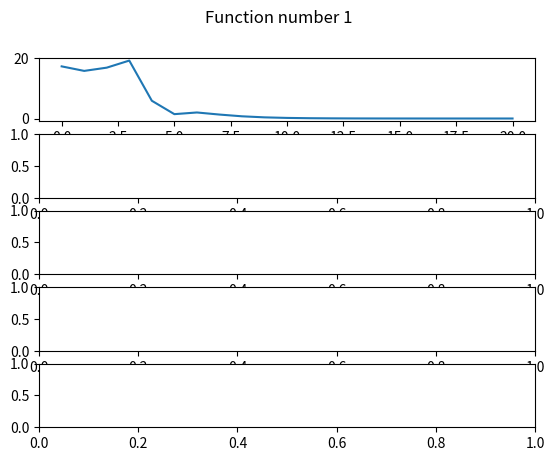

Write the Python code that produced this figure. (Note: this script raises an exception after producing the figure.)
import numpy as np
import matplotlib.pyplot as plt
import math as mth

# sin(x^2)
def func1(x):
    return mth.sin(x * x)

def func1Diff(x):
    return 2 * x * mth.cos(x * x)

# cos(sin(x))
def func2(x):
    return mth.cos(mth.sin(x))

def func2Diff(x):
    return -1 * mth.cos(x) * mth.sin(mth.sin(x))

# e^(sin(cos(x)))
def func3(x):
    return mth.exp(mth.sin(mth.cos(x)))

def func3Diff(x):
    return -1 * func3(x) * mth.sin(x) * mth.cos(mth.cos(x))

# ln(x+3)
def func4(x):
    return mth.log(x + 3)

def func4Diff(x):
    return 1 / (x + 3)

# sqrt(x+3)
def func5(x): 
    return mth.sqrt(x + 3)

def func5Diff(x):
    return 1 / (2 * func5(x))

# f(x+h) - f(x)
# —————————————
#       h
def diff1(f, x, h) :
    return (f(x + h) - f(x)) / h

# f(x) - f(x-h)
# —————————————
#       h
def diff2(f, x, h) :
    return (f(x) - f(x - h)) / h

# f(x+h) - f(x-h)
# ———————————————
#       2h
def diff3(f, x, h) :
    return (f(x + h) - f(x - h)) / (2 * h)

# 4 f(x+h) - f(x-h)   1 f(x+2h) - f(x-2h) 
# — ——————————————— - — ——————————————————
# 3        2h         3        4h
def diff4(f, x, h) :
    return (4/3) * ((f(x + h) - f(x - h)) / (2 * h)) \
         - (1/3) * ((f(x + 2 * h) - f(x - 2 * h)) / (4 * h))

# 3 f(x+h) - f(x-h)   3 f(x+2h) - f(x-2h)   1  f(x+3h) - f(x-3h)
# — ——————————————— - — ————————————————— + —— ——————————————————
# 2        2h         5        4h           10         6h
def diff5(f, x, h) :
    return (3 / 2) * ((f(x + h) - f(x - h)) / (2 * h)) \
         - (3 / 5) * ((f(x + 2 * h) - f(x - 2 * h)) / (4 * h)) \
         + (1 / 10) * ((f(x + 3 * h) - f(x - 3 * h)) / (6 * h))

# delta = |A - Ax|
def absolute_error(diff_false, diff_true):
    return abs(diff_false - diff_true)

n = [i for i in range (0, 21)]
h = [2/(2 ** i) for i in range(0, 21)]

# List with any function
DiffFunc = [diff1, diff2, diff3, diff4, diff5]
Function  = [func1, func2, func3, func4, func5]
DiffFunction = [func1Diff, func2Diff, func3Diff, func4Diff, func5Diff]

# The point at which we differentiate
num = 10

#Number function
number = 0

# Set plot
fig, axs = plt.subplots(5)

# Title
fig.suptitle('Function number 1')

for i in range(len(DiffFunc)):
    methods = DiffFunc[i]
    functionDiff = DiffFunction[number]
    PlotFunc = [absolute_error(methods(Function[number], num, h[i]), functionDiff(num)) for i in range (len(h))]
    # Make plot
    axs[i].plot(n, PlotFunc)
    # Add gridlines to the plot
    axs[i].grid(b=True)

    axs[i].set(xlabel='n-parametr', ylabel='Method ' + str(i), )
# Save plot
plt.savefig('Function' + str(number  + 1) + '.jpg', dpi = 500)

# Show plot
plt.show()
